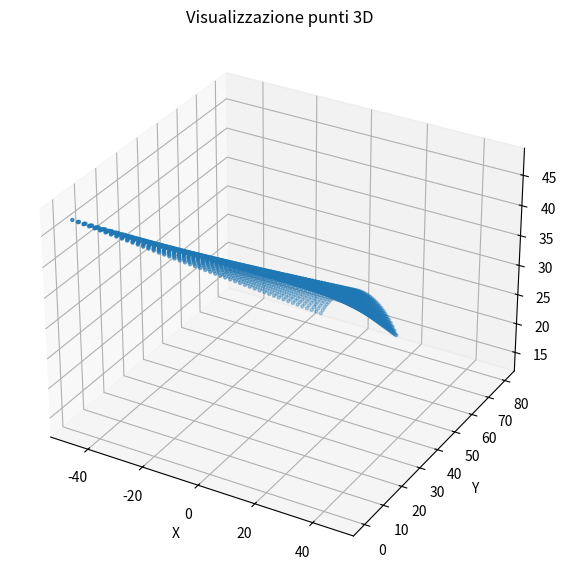

Source code (Python):
import matplotlib.pyplot as plt
from mpl_toolkits.mplot3d import Axes3D
import numpy as np
import sys


def generate_structured_points(a, d, e, L):
    """Genera tutti i punti organizzati in 8 griglie strutturate."""
    R = 20
    l = 94
    dz = 80 - L + 0.01

    points = []
    def delta(z):
        return (z / L) * R * (1 - 1 / np.sqrt(2))

    def rho(a, d, e, z):
        b = (R - a * L ** 2 - d * np.sqrt(L) - e * np.exp(-L) - l / np.sqrt(2) + e) / L
        r = a * z ** 2 + b * z + d * np.sqrt(z) + e * np.exp(-z) + l / np.sqrt(2) - e
        return max(r, 1e-6)

    def disp(a, d, e, z, x):
        delt = delta(z)
        r = rho(a, d, e, z)
        limit = 1e-6
        if delt / r < limit:
            return delt * (1 - 2 * (x / r) ** 2)
        else:
            raggio = (2 * delt ** 2 + r ** 2) / (4 * delt)
            radice = raggio ** 2 - x ** 2
            if radice < 0:
                return 0.0
            return np.sqrt(radice) - (raggio - delt)

    def f(a, d, e, x, z):
        return disp(a, d, e, z, x) + rho(a, d, e, z) / np.sqrt(2)

    # Parametri griglia strutturata
    N_z = 50    # Sezioni lungo Z
    N_x = 20    # Punti per sezione X per lato
    
    z_vals = np.linspace(0, L, N_z)
    
    
    for z_idx, z_val in enumerate(z_vals):

        rho_val = rho(a, d, e, z_val)
        
        x_range = rho_val / np.sqrt(2) 
        x_vals = np.linspace(-x_range, x_range, 2*N_x+1) #va da -x_range a +x_range, passando per 0

        for x_idx, x_val in enumerate(x_vals):

            f_val = f(a, d, e, x_val, z_val)
        
            point = {"x": x_val, "f": f_val, "z": z_val, "x_idx": x_idx, "z_idx": z_idx}
            points.append(point)

    return points


def visualize_grid(points):
    """
    Visualizza un insieme di punti 3D.
    
    `points` deve essere una lista/array di vettori,
    dove le prime tre posizioni rappresentano (x, y, z).

    Esempio punto: [x, y, z, ...]
    """

    xs = [point["x"] for point in points]
    ys = [point["z"] for point in points]
    zs = [point["f"] for point in points]

    fig = plt.figure(figsize=(10, 7))
    ax = fig.add_subplot(111, projection='3d')

    ax.scatter(xs, ys, zs, s=5)

    ax.set_xlabel("X")
    ax.set_ylabel("Y")
    ax.set_zlabel("Z")
    ax.set_title("Visualizzazione punti 3D")

    plt.show()


def create_stl_from_points(points, filename="face.stl"):
    """
    Crea un file STL da una griglia strutturata di punti.
    Ogni punto ha attributi: x, f, z, x_idx, z_idx
    
    Per ogni punto (x_idx, z_idx), crea due triangoli:
    - Triangolo 1: (x_idx, z_idx), (x_idx, z_idx+1), (x_idx+1, z_idx+1)
    - Triangolo 2: (x_idx, z_idx), (x_idx+1, z_idx), (x_idx+1, z_idx+1)
    """
    
    # Organizza i punti in una mappa per accesso rapido tramite indici
    point_map = {}
    for point in points:
        x_idx = point["x_idx"]
        z_idx = point["z_idx"]
        point_map[(x_idx, z_idx)] = (point["x"], point["f"], point["z"])
    
    triangles = []
    
    # Trova i valori massimi degli indici
    max_x_idx = max(p["x_idx"] for p in points)
    max_z_idx = max(p["z_idx"] for p in points)
    
    # Genera triangoli
    for x_idx in range(max_x_idx):
        for z_idx in range(max_z_idx):
            # Verifica che tutti i punti necessari esistano
            p00 = point_map.get((x_idx, z_idx))
            p01 = point_map.get((x_idx, z_idx + 1))
            p11 = point_map.get((x_idx + 1, z_idx + 1))
            p10 = point_map.get((x_idx + 1, z_idx))
            
            # Primo triangolo: (x_idx, z_idx), (x_idx, z_idx+1), (x_idx+1, z_idx+1)
            if p00 and p01 and p11:
                triangles.append((p00, p01, p11))
            
            # Secondo triangolo: (x_idx, z_idx), (x_idx+1, z_idx), (x_idx+1, z_idx+1)
            if p00 and p10 and p11:
                triangles.append((p00, p10, p11))
    
    # Scrivi il file STL
    with open(filename, 'w') as f:
        f.write("solid generated_mesh\n")
        
        for tri in triangles:
            v1, v2, v3 = tri
            
            # Calcola la normale del triangolo usando il prodotto vettoriale
            edge1 = np.array([v2[0] - v1[0], v2[1] - v1[1], v2[2] - v1[2]])
            edge2 = np.array([v3[0] - v1[0], v3[1] - v1[1], v3[2] - v1[2]])
            normal = np.cross(edge1, edge2)
            
            # Normalizza il vettore normale
            norm_length = np.linalg.norm(normal)
            if norm_length > 0:
                normal = normal / norm_length
            else:
                normal = np.array([0, 0, 1])
            
            # Scrivi il triangolo in formato STL ASCII
            f.write(f"  facet normal {normal[0]:.6e} {normal[1]:.6e} {normal[2]:.6e}\n")
            f.write("    outer loop\n")
            f.write(f"      vertex {v1[0]:.6e} {v1[1]:.6e} {v1[2]:.6e}\n")
            f.write(f"      vertex {v2[0]:.6e} {v2[1]:.6e} {v2[2]:.6e}\n")
            f.write(f"      vertex {v3[0]:.6e} {v3[1]:.6e} {v3[2]:.6e}\n")
            f.write("    endloop\n")
            f.write("  endfacet\n")
        
        f.write("endsolid generated_mesh\n")
    
    print(f"File STL creato: {filename}")
    print(f"Numero di triangoli: {len(triangles)}")
    return triangles

# Parametri di esempio
a = 0.0
b = 0.0
c = 0.0
L = 80.0

points = generate_structured_points(a , b, c, L)

# Crea il file STL
create_stl_from_points(points)

# Visualizza i punti (opzionale)
visualize_grid(points)
